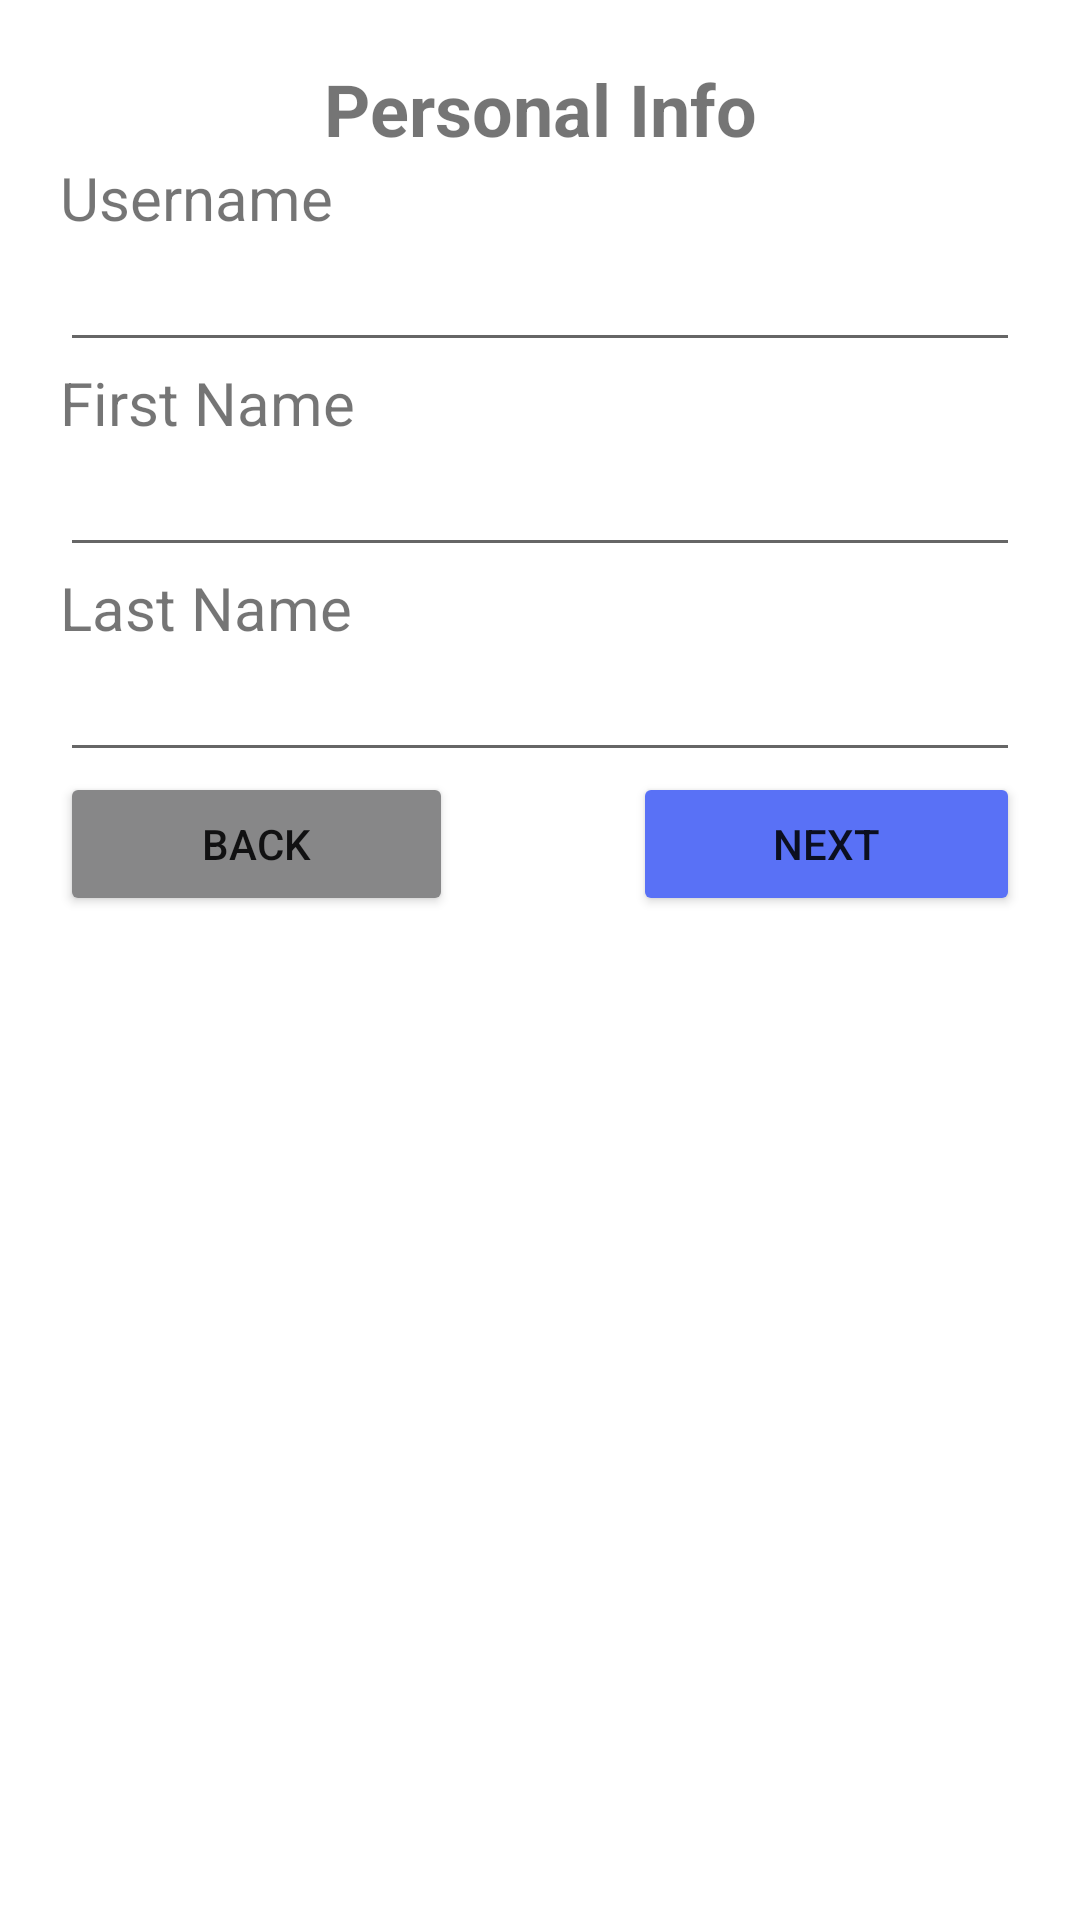

Layout XML and referenced resources for this Android screen:
<!-- AndroidManifest.xml: application theme Theme.RegistrationForms -->
<!-- res/layout/activity_personalinfo.xml -->
<?xml version="1.0" encoding="utf-8"?>
<LinearLayout xmlns:android="http://schemas.android.com/apk/res/android"
    xmlns:tools="http://schemas.android.com/tools"
    android:layout_width="match_parent"
    android:layout_height="match_parent"
    android:orientation="vertical"
    android:padding="20dp">

    <TextView
        android:id="@+id/textView4"
        android:layout_width="match_parent"
        android:layout_height="wrap_content"
        android:text="Personal Info"
        android:textAlignment="center"
        android:textSize="24sp"
        android:textStyle="bold" />

    <TextView
        android:id="@+id/textView10"
        android:layout_width="match_parent"
        android:layout_height="wrap_content"
        android:text="Username"
        android:textSize="20sp" />

    <EditText
        android:id="@+id/username_txt"
        android:layout_width="match_parent"
        android:layout_height="wrap_content"
        android:ems="10"
        android:inputType="textPersonName" />

    <TextView
        android:id="@+id/textView11"
        android:layout_width="match_parent"
        android:layout_height="wrap_content"
        android:text="First Name"
        android:textSize="20sp" />

    <EditText
        android:id="@+id/firstname_txt"
        android:layout_width="match_parent"
        android:layout_height="wrap_content"
        android:ems="10"
        android:inputType="textPersonName" />

    <TextView
        android:id="@+id/textView12"
        android:layout_width="match_parent"
        android:layout_height="wrap_content"
        android:text="Last Name"
        android:textSize="20sp" />

    <EditText
        android:id="@+id/lastname_text"
        android:layout_width="match_parent"
        android:layout_height="wrap_content"
        android:ems="10"
        android:inputType="textPersonName" />

    <LinearLayout
        android:layout_width="match_parent"
        android:layout_height="wrap_content"
        android:orientation="horizontal">

        <Button
            android:id="@+id/back_btn"
            android:layout_width="21dp"
            android:layout_height="match_parent"
            android:layout_marginRight="30dp"
            android:layout_weight="1"
            android:backgroundTint="#878788"
            android:text="Back" />

        <Button
            android:id="@+id/next_btn"
            android:layout_width="19dp"
            android:layout_height="wrap_content"
            android:layout_marginLeft="30dp"
            android:layout_weight="1"
            android:backgroundTint="#FF5971F6"
            android:text="Next" />
    </LinearLayout>

</LinearLayout>
<!-- resources referenced by this layout -->
<resources>
  <style name="Theme.RegistrationForms" parent="Theme.MaterialComponents.DayNight.DarkActionBar">
          
          <item name="colorPrimary">@color/purple_500</item>
          <item name="colorPrimaryVariant">@color/purple_700</item>
          <item name="colorOnPrimary">@color/white</item>
          
          <item name="colorSecondary">@color/teal_200</item>
          <item name="colorSecondaryVariant">@color/teal_700</item>
          <item name="colorOnSecondary">@color/black</item>
          
          <item name="android:statusBarColor">?attr/colorPrimaryVariant</item>
          
      </style>
  <!-- not gathered from this repository: default colours our renderer supplied (Android Studio template values) -->
  <color name="purple_500">#FF6200EE</color>
  <color name="purple_700">#FF3700B3</color>
  <color name="teal_200">#FF03DAC5</color>
  <color name="teal_700">#FF018786</color>
  <color name="black">#FF000000</color>
  <color name="white">#FFFFFFFF</color>
</resources>
